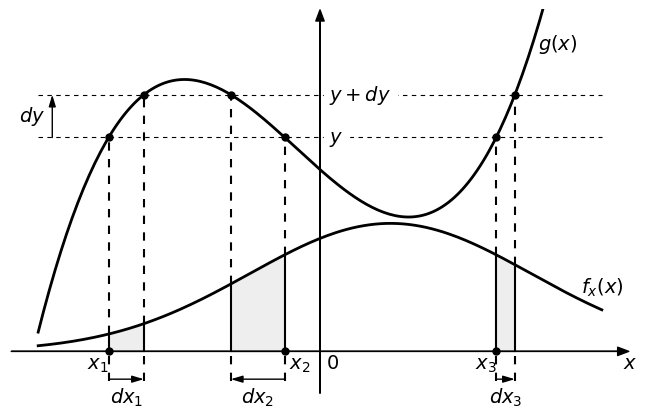

The matplotlib source for this figure:
import matplotlib.pyplot as plt
import numpy as np
from scipy.stats import norm

from matplotlib import rc

__author__ = 'ernesto'

# if use latex or mathtext
rc('text', usetex=False)

#####################################
# PARAMETERS - This can be modified #
#####################################

# g(x): 3rd grade polynomial
xi = np.array([-3, -0.5, 2.5]) # roots
A = 0.2
offset = 5

# f(x): normal density
mean = 1
variance = 2
B = 15

# y value
y = offset
dy = 1

# range of x axis
xmin = -4
xmax = 4
N = 200

# y axis maximum value
ymax = 8
ymin = -1

# extension to the left and right of the range of interest
delta_x = 0.4

#####################
# END OF PARAMETERS #
#####################

x = np.linspace(xmin, xmax, N)

# polynomial coefficients
c = A * np.poly(xi)
# polynomial samples
g = np.polyval(c, x)+offset

# values of polynomial in y+dy
cdy = c
cdy[-1] -= dy
xidx = np.sort(np.roots(cdy))

# normal distribution samples
fx = B * norm.pdf(x, loc=mean, scale=variance)

x_ax_min = xmin - delta_x
x_ax_max = xmax + delta_x

# PLOT PARAMETERS
# font size
fontsize = 14
# dashes length/space
dashed = (4, 4)
# baseline
bl = -0.4

fig = plt.figure(0, figsize=(8, 5), frameon=False)
ax = fig.add_subplot(111)

plt.xlim(x_ax_min, x_ax_max)
plt.ylim(ymin, ymax)

# axis arrows
plt.annotate("", xytext=(x_ax_min, 0), xycoords='data', xy=(x_ax_max, 0), textcoords='data',
             arrowprops=dict(width=0.1, headwidth=6, headlength=8, facecolor='black', shrink=0.002))
plt.annotate("", xytext=(0, ymin), xycoords='data', xy=(0, ymax), textcoords='data',
             arrowprops=dict(width=0.1, headwidth=6, headlength=8, facecolor='black', shrink=0.002))

plt.plot(x, g, 'k', lw=2)
plt.plot(x, fx, 'k', lw=2)

plt.plot([xmin, xmax], [y, y], 'k--', linewidth=0.8, dashes=dashed)
plt.plot([xmin, xmax], [y+dy, y+dy], 'k--', linewidth=0.8, dashes=dashed)

plt.plot(xi, y*np.ones(xi.shape), 'k.', markersize=10)
plt.plot(xidx, (y+dy)*np.ones(xidx.shape), 'k.', markersize=10)
plt.plot(xi, y*np.zeros(xi.shape), 'k.', markersize=10)

for i in np.arange(xi.size):
    plt.plot([xi[i], xi[i]], [0, B * norm.pdf(xi[i], loc=mean, scale=variance)], 'k')
    plt.plot([xidx[i], xidx[i]], [0, B * norm.pdf(xidx[i], loc=mean, scale=variance)], 'k')
    plt.plot([xi[i], xi[i]], [B * norm.pdf(xi[i], loc=mean, scale=variance), y], 'k', dashes=dashed)
    plt.plot([xidx[i], xidx[i]], [B * norm.pdf(xidx[i], loc=mean, scale=variance), y+dy], 'k', dashes=dashed)
    xf = np.linspace(xi[i], xidx[i], 20)
    ax.fill_between(xf, 0, B * norm.pdf(xf, loc=mean, scale=variance), color="#eeeeee")
    plt.plot([xi[i], xi[i]], [-0.7, 0], 'k', dashes=dashed)
    plt.plot([xidx[i], xidx[i]], [-0.7, 0], 'k', dashes=dashed)
    plt.annotate("", xytext=(xi[i], -0.65), xycoords='data', xy=(xidx[i], -0.65),
                 textcoords='data', fontsize=fontsize, va="top", ha="left",
                 arrowprops=dict(arrowstyle="-|>, head_width=0.15, head_length=0.5", facecolor='black',
                                 shrinkA=0, shrinkB=0))
    plt.text((xi[i] + xidx[i]) / 2, -1.2, '$dx_{}$'.format(i + 1), fontsize=fontsize, ha='center', va='baseline')


plt.text(xi[0], bl, '$x_1$', fontsize=fontsize, ha='right', va='baseline')
plt.text(xi[1]+0.06, bl, '$x_2$', fontsize=fontsize, ha='left', va='baseline')
plt.text(xi[2], bl, '$x_3$', fontsize=fontsize, ha='right', va='baseline')

plt.text(0.13, y, '$y$', fontsize=fontsize, backgroundcolor='w', ha='left', va='center')
plt.text(0.13, y+dy, '$y+dy$', fontsize=fontsize, backgroundcolor='w', ha='left', va='center')
plt.annotate("", xytext=(-3.8, y), xycoords='data', xy=(-3.8, y+dy),
                 textcoords='data', fontsize=fontsize, va="top", ha="left",
                 arrowprops=dict(arrowstyle="-|>, head_width=0.15, head_length=0.5", facecolor='black',
                                 shrinkA=0, shrinkB=0))
plt.text(-3.9, (2*y+dy)/2, '$dy$', fontsize=fontsize, ha='right', va='center')

plt.text(3.1, 7.2, '$g(x)$', fontsize=fontsize, ha='left', va='center')
plt.text(3.7, 1.5, '$f_x(x)$', fontsize=fontsize, ha='left', va='center')

plt.text(x_ax_max, bl, '$x$', fontsize=fontsize, ha='center', va='baseline')
plt.text(0.08, bl, '$0$', fontsize=fontsize, ha='left', va='baseline')

plt.axis('off')
# save as eps image
plt.savefig('fy_as_function_of_fx.pdf', bbox_inches='tight')
plt.show()
